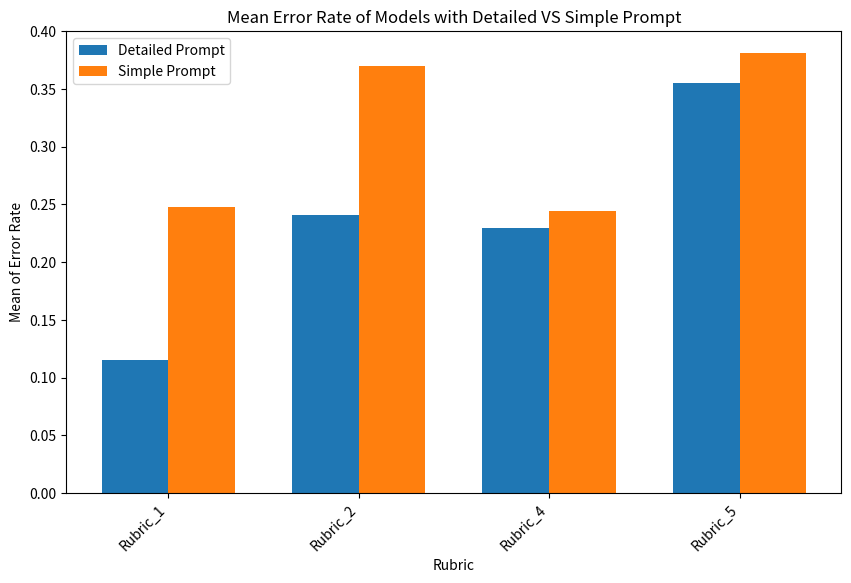

The script that saved this image:
import matplotlib.pyplot as plt
import numpy as np

# Sample data for 16 bars (8 pairs)
values = [0.115, 0.248, 0.241, 0.37,  0.23, 0.244, 0.355, 0.381]  # Random values for demonstration; replace with your data

# Define the number of pairs and bars per pair
num_pairs = 4
bars_per_pair = 2

# Define colors for the bars (one green and one red per pair)
colors = ['#1f77b4', '#ff7f0e']

# Define the width of the bars
bar_width = 0.35

# Create an index for each pair
indices = np.arange(num_pairs)

# Create the bar chart
plt.figure(figsize=(10, 6))

# Plot each pair of bars
for i in range(num_pairs):
    plt.bar(indices[i] - bar_width/2, values[i*2], color=colors[0], width=bar_width, label='Detailed Prompt' if i == 0 else "")
    plt.bar(indices[i] + bar_width/2, values[i*2 + 1], color=colors[1], width=bar_width, label='Simple Prompt' if i == 0 else "")

# Set x-ticks to be in the center of each pair

tick_labels = [
    'Rubric_1', 
    'Rubric_2', 
    'Rubric_4', 
    'Rubric_5'
]
plt.xticks(indices, tick_labels, rotation=45, ha='right', fontsize=10)
# Add labels and title
plt.xlabel('Rubric')
plt.ylabel('Mean of Error Rate')
plt.title('Mean Error Rate of Models with Detailed VS Simple Prompt' )

# Add legend
plt.legend()

# Show the plot
plt.show()
